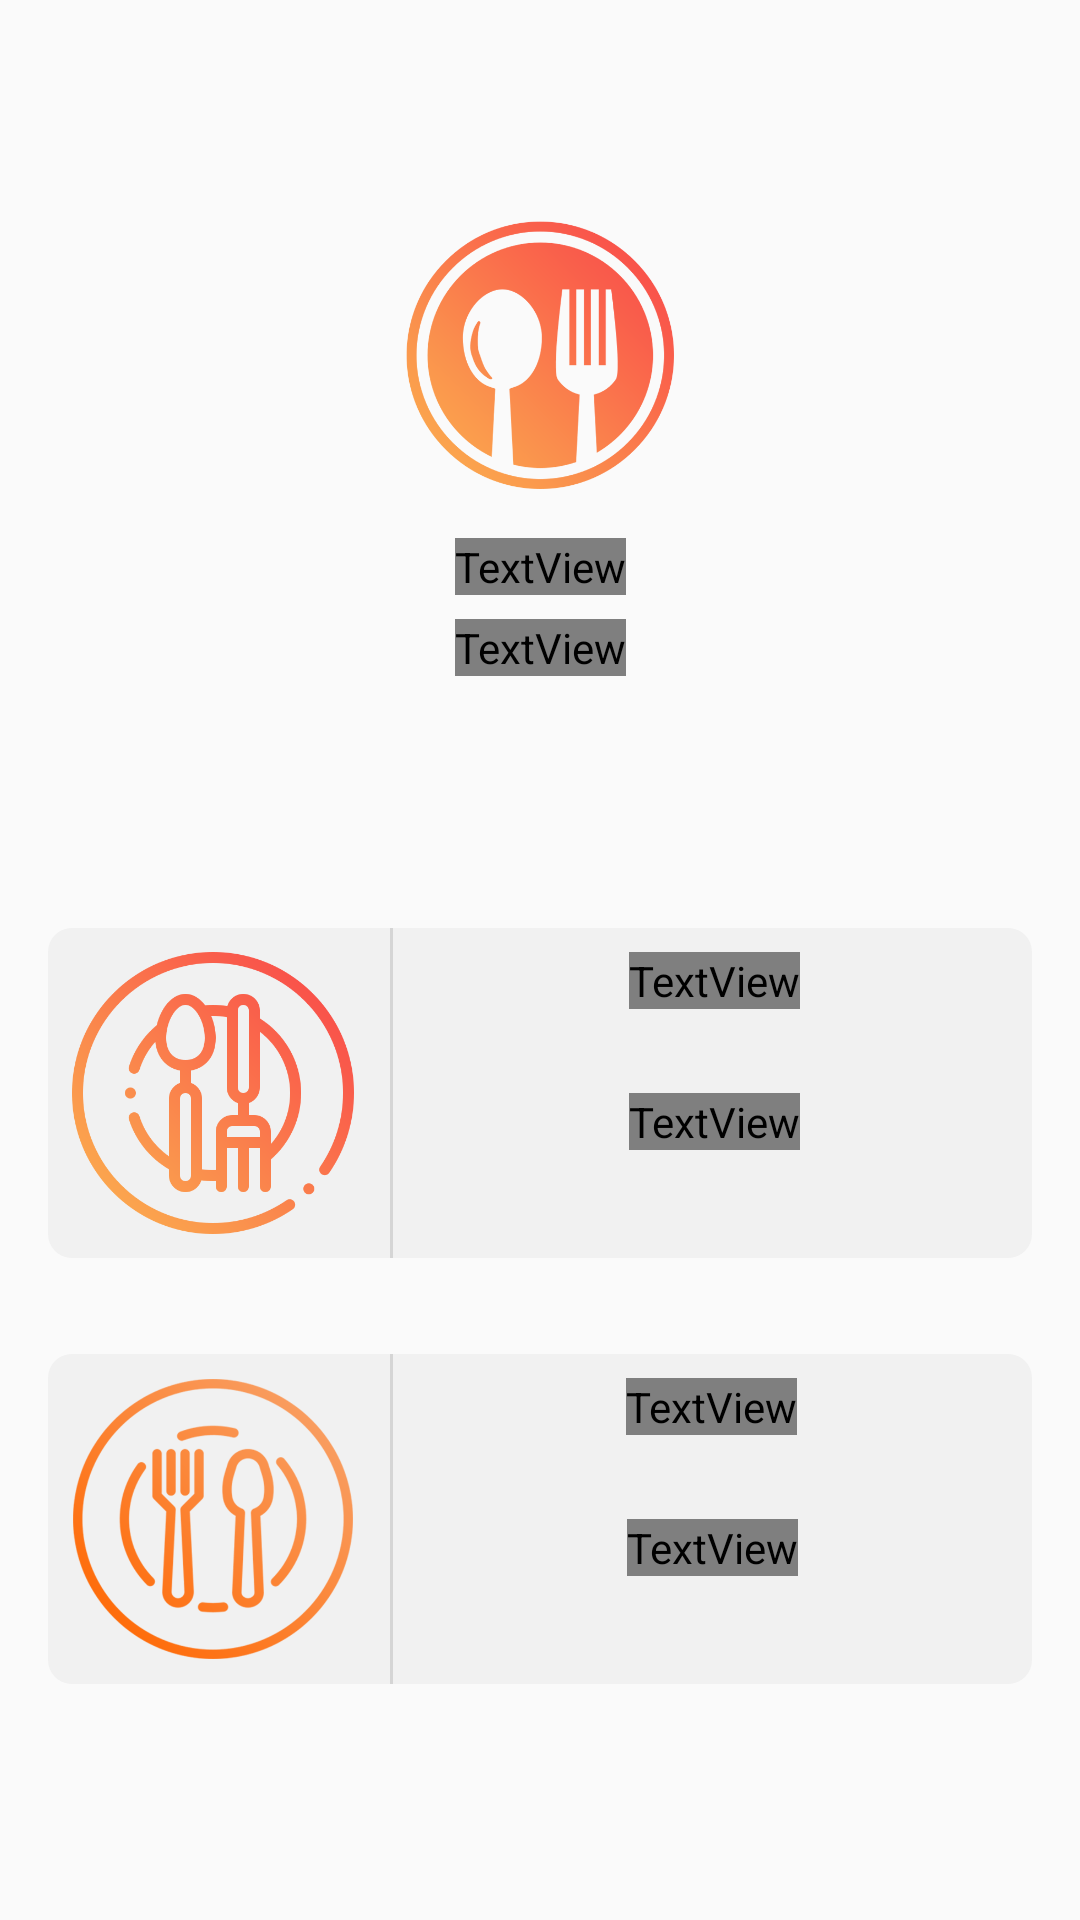

This screen was rendered from an Android layout file. Write that file and the resources it references.
<!-- AndroidManifest.xml: application theme AppTheme -->
<!-- res/layout/content_todays_report.xml -->
<?xml version="1.0" encoding="utf-8"?>
<androidx.constraintlayout.widget.ConstraintLayout xmlns:android="http://schemas.android.com/apk/res/android"
    xmlns:app="http://schemas.android.com/apk/res-auto"
    xmlns:tools="http://schemas.android.com/tools"
    android:id="@+id/relativeLayout2"
    android:layout_width="match_parent"
    android:layout_height="match_parent"
    android:background="@drawable/bg"
    app:layout_behavior="@string/appbar_scrolling_view_behavior"
    tools:context=".activity.TodaysReportActivity"
    tools:showIn="@layout/activity_todays_report">


    <androidx.constraintlayout.widget.ConstraintLayout
        android:id="@+id/top"
        android:layout_width="0dp"
        android:layout_height="171dp"
        android:layout_marginStart="16dp"
        android:layout_marginTop="@dimen/eight_dp"
        android:layout_marginEnd="16dp"
        android:orientation="vertical"
        app:layout_constraintBottom_toTopOf="@+id/lunch"
        app:layout_constraintEnd_toEndOf="parent"
        app:layout_constraintStart_toStartOf="parent"
        app:layout_constraintTop_toTopOf="parent">

        <ImageView
            android:id="@+id/iv_logo"
            android:layout_width="wrap_content"
            android:layout_height="wrap_content"
            android:src="@drawable/ic_logo"
            app:layout_constraintLeft_toLeftOf="parent"
            app:layout_constraintRight_toRightOf="parent"
            app:layout_constraintTop_toTopOf="parent" />

        <TextView
            android:id="@+id/header"
            android:layout_width="wrap_content"
            android:layout_height="wrap_content"
            android:layout_gravity="center_horizontal"
            android:layout_marginTop="@dimen/fab_margin"
            android:fontFamily="@font/roboto_bold"
            android:includeFontPadding="false"
            android:text="@string/todays_booking"
            android:textColor="@color/colorWhite"
            android:textSize="@dimen/thirty_two"
            app:layout_constraintEnd_toEndOf="parent"
            app:layout_constraintStart_toStartOf="parent"
            app:layout_constraintTop_toBottomOf="@+id/iv_logo" />

        <TextView
            android:id="@+id/tv_date"
            android:layout_width="wrap_content"
            android:layout_height="wrap_content"
            android:layout_marginTop="@dimen/eight_dp"
            android:fontFamily="@font/roboto_bold"
            android:includeFontPadding="false"
            android:text="@string/todays_report"
            android:textColor="@color/colorWhite"
            android:textSize="@dimen/fab_margin"
            app:layout_constraintLeft_toLeftOf="parent"
            app:layout_constraintRight_toRightOf="parent"
            app:layout_constraintTop_toBottomOf="@+id/header" />
    </androidx.constraintlayout.widget.ConstraintLayout>


    <androidx.constraintlayout.widget.ConstraintLayout
        android:id="@+id/dinner"
        android:layout_width="0dp"
        android:layout_height="wrap_content"
        android:layout_marginStart="16dp"
        android:layout_marginLeft="16dp"
        android:layout_marginTop="@dimen/fab_margin"
        android:layout_marginEnd="16dp"
        android:layout_marginRight="16dp"
        android:background="@drawable/layout_lighter_gray_bg"
        app:layout_constraintEnd_toEndOf="parent"
        app:layout_constraintStart_toStartOf="parent"
        app:layout_constraintTop_toBottomOf="@+id/linearLayout2">

        <ImageView
            android:id="@+id/logo_dinner"
            android:layout_width="wrap_content"
            android:layout_height="wrap_content"
            android:layout_margin="@dimen/eight_dp"
            android:src="@drawable/ic_dinner"
            app:layout_constraintBottom_toBottomOf="parent"
            app:layout_constraintStart_toStartOf="parent"
            app:layout_constraintTop_toTopOf="parent" />


        <RelativeLayout
            android:id="@+id/divider_dinner"
            android:layout_width="1dp"
            android:layout_height="0dp"
            android:layout_marginStart="@dimen/twelve_dp"
            android:background="@color/divider"
            app:layout_constraintBottom_toBottomOf="parent"
            app:layout_constraintStart_toEndOf="@+id/logo_dinner"
            app:layout_constraintTop_toTopOf="parent" />

        <TextView
            android:id="@+id/text_dinner"
            android:layout_width="wrap_content"
            android:layout_height="wrap_content"
            android:fontFamily="@font/roboto_bold"
            android:includeFontPadding="false"
            android:text="DINNER"
            android:textColor="@color/black"
            android:textSize="@dimen/thirty_two"
            android:textStyle="bold"
            app:layout_constraintEnd_toEndOf="parent"
            app:layout_constraintStart_toStartOf="@+id/divider_dinner"
            app:layout_constraintTop_toTopOf="@+id/logo_dinner" />

        <TextView
            android:id="@+id/text_dinner_count"
            android:layout_width="wrap_content"
            android:layout_height="wrap_content"
            android:fontFamily="@font/roboto_bold"
            android:includeFontPadding="false"
            android:text="-"
            android:textColor="@color/colorblack"
            android:textSize="@dimen/thirty_two"
            android:textStyle="bold"
            app:layout_constraintBottom_toBottomOf="@+id/logo_dinner"
            app:layout_constraintEnd_toEndOf="parent"
            app:layout_constraintStart_toEndOf="@+id/divider_dinner"
            app:layout_constraintTop_toBottomOf="@+id/text_dinner"
            tools:layout_editor_absoluteX="140dp"
            tools:text="54" />

    </androidx.constraintlayout.widget.ConstraintLayout>

    <androidx.constraintlayout.widget.ConstraintLayout
        android:id="@+id/lunch"
        android:layout_width="0dp"
        android:layout_height="wrap_content"
        android:layout_marginStart="@dimen/fab_margin"
        android:layout_marginEnd="16dp"
        android:layout_marginBottom="@dimen/fab_margin"
        android:background="@drawable/layout_lighter_gray_bg"
        app:layout_constraintBottom_toTopOf="@+id/linearLayout2"
        app:layout_constraintEnd_toEndOf="parent"
        app:layout_constraintStart_toStartOf="parent">

        <ImageView
            android:id="@+id/logo"
            android:layout_width="wrap_content"
            android:layout_height="wrap_content"
            android:layout_margin="@dimen/eight_dp"
            android:src="@drawable/ic_lunch"
            app:layout_constraintBottom_toBottomOf="parent"
            app:layout_constraintStart_toStartOf="parent"
            app:layout_constraintTop_toTopOf="parent" />

        <RelativeLayout
            android:id="@+id/divider"
            android:layout_width="1dp"
            android:layout_height="0dp"
            android:layout_marginStart="@dimen/twelve_dp"
            android:background="@color/divider"
            app:layout_constraintBottom_toBottomOf="parent"
            app:layout_constraintStart_toEndOf="@+id/logo"
            app:layout_constraintTop_toTopOf="parent" />

        <TextView
            android:id="@+id/text_lunch"
            android:layout_width="wrap_content"
            android:layout_height="wrap_content"
            android:layout_marginStart="1dp"
            android:layout_marginLeft="1dp"
            android:fontFamily="@font/roboto_bold"
            android:includeFontPadding="false"
            android:text="@string/lunch_total"
            android:textColor="@color/black"
            android:textSize="@dimen/thirty_two"
            android:textStyle="bold"
            app:layout_constraintEnd_toEndOf="parent"
            app:layout_constraintStart_toEndOf="@+id/divider"
            app:layout_constraintTop_toTopOf="@+id/logo" />

        <TextView
            android:id="@+id/text_lunch_count"
            android:layout_width="wrap_content"
            android:layout_height="wrap_content"
            android:layout_marginStart="1dp"
            android:layout_marginLeft="1dp"
            android:fontFamily="@font/roboto_bold"
            android:includeFontPadding="false"
            android:text=""

            android:textColor="@color/black"
            android:textSize="@dimen/thirty_two"
            android:textStyle="bold"
            app:layout_constraintBottom_toBottomOf="@+id/logo"
            app:layout_constraintEnd_toEndOf="parent"
            app:layout_constraintStart_toEndOf="@+id/divider"
            app:layout_constraintTop_toBottomOf="@+id/text_lunch"
            tools:text="54" />

    </androidx.constraintlayout.widget.ConstraintLayout>

    <androidx.constraintlayout.widget.Guideline
        android:id="@+id/linearLayout2"
        android:layout_width="0dp"
        android:layout_height="1dp"
        android:orientation="horizontal"
        app:layout_constraintGuide_percent="0.68">


    </androidx.constraintlayout.widget.Guideline>


</androidx.constraintlayout.widget.ConstraintLayout>
<!-- res/layout/activity_todays_report.xml (included above) -->
<?xml version="1.0" encoding="utf-8"?>
<androidx.coordinatorlayout.widget.CoordinatorLayout xmlns:android="http://schemas.android.com/apk/res/android"
    xmlns:app="http://schemas.android.com/apk/res-auto"
    xmlns:tools="http://schemas.android.com/tools"
    android:layout_width="match_parent"
    android:layout_height="match_parent"
    tools:context=".activity.TodaysReportActivity">

   

    <include layout="@layout/content_todays_report" />
</androidx.coordinatorlayout.widget.CoordinatorLayout>
<!-- resources referenced by this layout -->
<resources>
  <color name="black">#000000</color>
  <color name="colorWhite">#FFFFFF</color>
  <color name="colorblack">#000000</color>
  <color name="divider">#d5d5d5</color>
  <dimen name="eight_dp">8dp</dimen>
  <dimen name="fab_margin">16dp</dimen>
  <dimen name="thirty_two">32dp</dimen>
  <dimen name="twelve_dp">12dp</dimen>
  <!-- drawable ic_dinner: png bitmap (drawable-hdpi, 14020 bytes) -->
  <!-- drawable ic_logo: png bitmap (drawable-hdpi, 16063 bytes) -->
  <!-- drawable ic_lunch: png bitmap (drawable-hdpi, 11920 bytes) -->
  <!-- drawable layout_lighter_gray_bg (drawable) -->
  <?xml version="1.0" encoding="utf-8"?>
  <shape xmlns:android="http://schemas.android.com/apk/res/android">
  
  
      <corners android:radius="@dimen/eight_dp" />
  
      <solid android:color="@color/very_light_gray" />
  
  </shape>
  <string name="lunch_total">LUNCH</string>
  <string name="todays_booking">TODAY\'S BOOKING</string>
  <string name="todays_report">TODAY\'S REPORT</string>
  <style name="AppTheme.AppBarOverlay" parent="ThemeOverlay.AppCompat.Dark.ActionBar" />
  <style name="AppTheme.PopupOverlay" parent="ThemeOverlay.AppCompat.Light" />
  <style name="AppTheme" parent="Theme.AppCompat.Light.DarkActionBar">
          
          <item name="colorPrimary">#f9484a</item>
          <item name="colorPrimaryDark">#f9484a</item>
          <item name="colorAccent">@color/colorAccent</item>
      </style>
  <color name="very_light_gray">#f1f1f1</color>
  <color name="colorAccent">#FF4081</color>
</resources>
